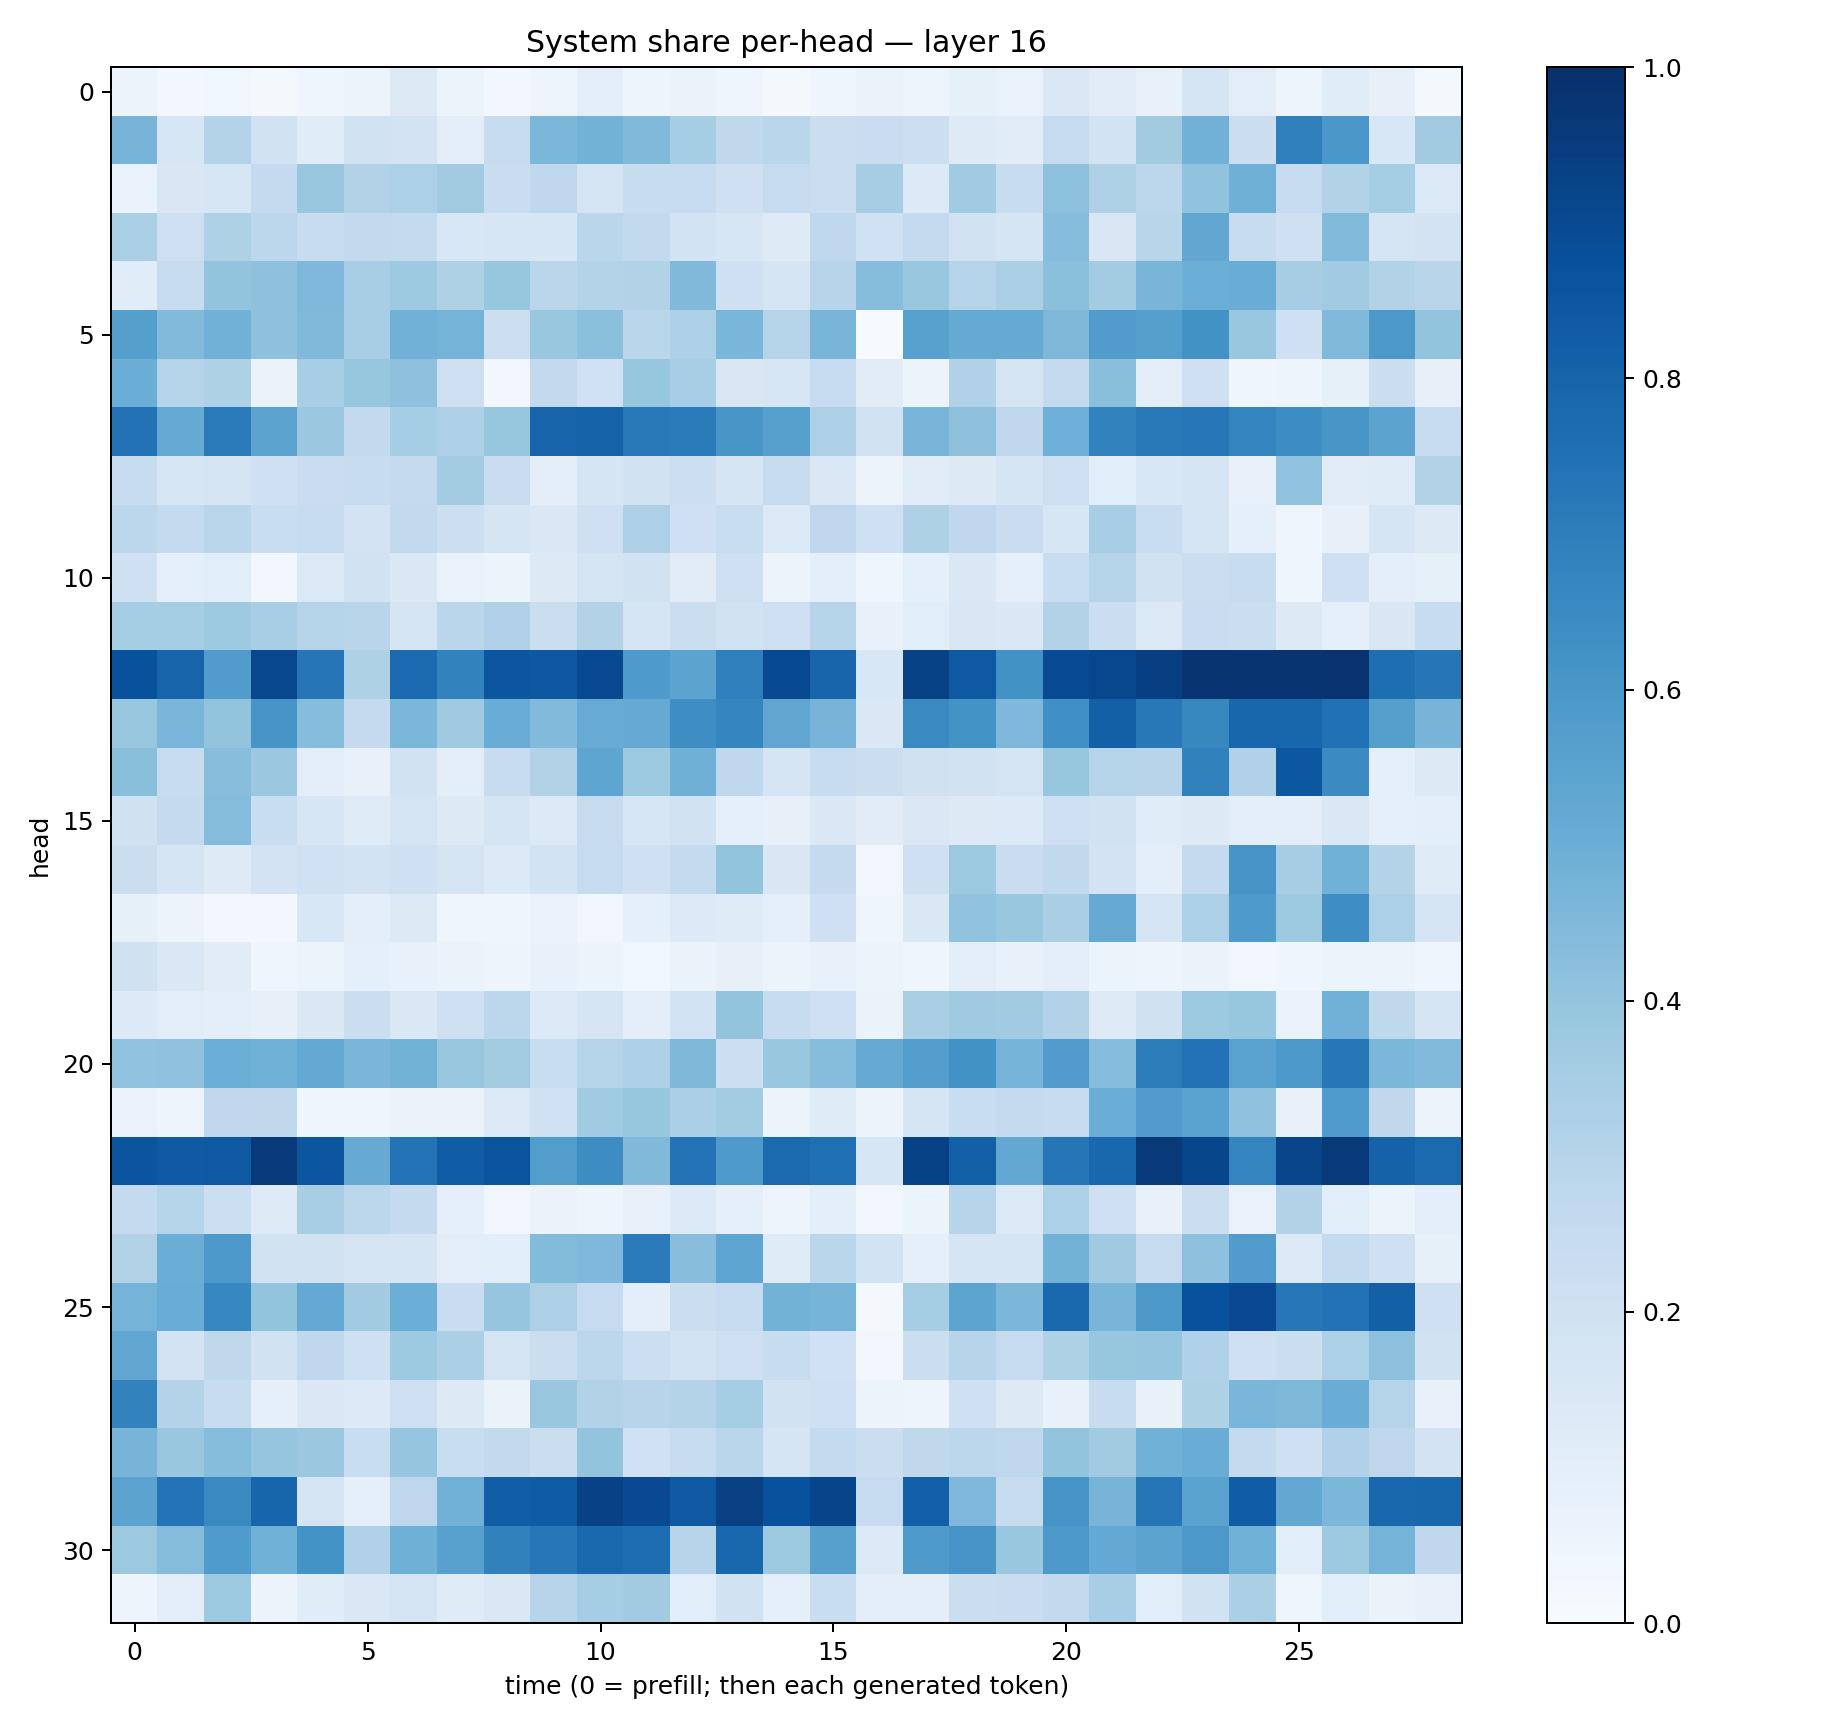

Source data for this figure (header and first rows):
0.05442732, 0.026770575, 0.03868057, 0.023273543, 0.04069539, 0.056437165, 0.125518, 0.05275311, 0.027145835, 0.04749364, 0.099950835, 0.050201993, 0.06611776, 0.04051592, 0.021946898, 0.04122107, 0.06618837, 0.0486473, 0.084476344, 0.06961397, 0.1476792, 0.11154266, 0.0779713, 0.1645873
0.4716, 0.1604, 0.3049, 0.1945, 0.1163, 0.1913, 0.1798, 0.105, 0.2433, 0.4571, 0.48, 0.4469, 0.3546, 0.272, 0.2875, 0.2249, 0.2302, 0.2155, 0.1241, 0.1104, 0.2495, 0.1855, 0.3612, 0.4824
0.06716, 0.1503, 0.1631, 0.252, 0.3893, 0.315, 0.3316, 0.3619, 0.2304, 0.2674, 0.1726, 0.2376, 0.2496, 0.2044, 0.2448, 0.2214, 0.3494, 0.1356, 0.3668, 0.2389, 0.4167, 0.323, 0.2779, 0.4057
0.3353, 0.2138, 0.3241, 0.2784, 0.24, 0.2605, 0.2573, 0.1527, 0.161, 0.1607, 0.2885, 0.2613, 0.1842, 0.1629, 0.1234, 0.2764, 0.202, 0.2518, 0.1914, 0.1692, 0.4308, 0.1509, 0.2891, 0.5285
0.1152, 0.2442, 0.4008, 0.4113, 0.4529, 0.3444, 0.3747, 0.323, 0.3941, 0.2814, 0.3056, 0.3145, 0.4485, 0.2099, 0.1679, 0.2955, 0.4311, 0.389, 0.2969, 0.3328, 0.4188, 0.3563, 0.4687, 0.4964
0.5627, 0.4428, 0.4812, 0.4115, 0.4474, 0.346, 0.4843, 0.4754, 0.2149, 0.389, 0.4209, 0.2854, 0.3278, 0.4627, 0.3005, 0.4673, 0.005279, 0.5553, 0.5165, 0.5163, 0.4547, 0.5759, 0.566, 0.6245
0.5023, 0.3, 0.3235, 0.06629, 0.3454, 0.391, 0.4133, 0.2117, 0.02616, 0.2581, 0.2028, 0.3931, 0.3452, 0.1501, 0.1622, 0.2492, 0.1121, 0.06211, 0.3169, 0.1727, 0.2507, 0.4256, 0.09966, 0.2095
0.7444, 0.5176, 0.7134, 0.5463, 0.3796, 0.2603, 0.3517, 0.3274, 0.3912, 0.7995, 0.8015, 0.7168, 0.7106, 0.6039, 0.5591, 0.3246, 0.1923, 0.4659, 0.4107, 0.2762, 0.4955, 0.6833, 0.7158, 0.7232
0.2348, 0.1593, 0.1769, 0.2067, 0.2294, 0.2388, 0.251, 0.3573, 0.2295, 0.09696, 0.1706, 0.1925, 0.2163, 0.1685, 0.2443, 0.1409, 0.05526, 0.1101, 0.1319, 0.1698, 0.2132, 0.1062, 0.1524, 0.1697
0.2778, 0.2545, 0.2871, 0.2322, 0.2422, 0.1814, 0.2585, 0.2163, 0.1645, 0.1472, 0.2099, 0.3267, 0.2062, 0.2337, 0.1405, 0.2743, 0.2061, 0.3229, 0.2659, 0.2276, 0.1592, 0.3445, 0.232, 0.1782
0.2082, 0.09134, 0.1074, 0.02474, 0.1394, 0.1881, 0.1418, 0.06874, 0.0607, 0.1319, 0.1783, 0.1914, 0.1121, 0.2124, 0.05701, 0.09686, 0.04123, 0.08669, 0.1484, 0.09186, 0.234, 0.2981, 0.1896, 0.2254
0.3519, 0.3554, 0.3742, 0.3448, 0.2994, 0.2923, 0.1771, 0.288, 0.3177, 0.2236, 0.3121, 0.168, 0.2217, 0.1952, 0.2138, 0.2997, 0.07202, 0.1075, 0.1493, 0.1438, 0.3153, 0.2244, 0.1395, 0.2292
0.8684, 0.7973, 0.5758, 0.9094, 0.7285, 0.3206, 0.7735, 0.6798, 0.8517, 0.8447, 0.9003, 0.5865, 0.5443, 0.6929, 0.8949, 0.7978, 0.1525, 0.9292, 0.8416, 0.6233, 0.8917, 0.9093, 0.9375, 0.9831
0.3899, 0.4636, 0.3986, 0.6078, 0.4301, 0.2514, 0.4586, 0.3681, 0.5077, 0.4451, 0.508, 0.5118, 0.6374, 0.6705, 0.5317, 0.4712, 0.1423, 0.6525, 0.618, 0.4498, 0.6318, 0.8158, 0.7192, 0.6636
0.4233, 0.2403, 0.4258, 0.3795, 0.1019, 0.0722, 0.1931, 0.1012, 0.2358, 0.3119, 0.5387, 0.3786, 0.4915, 0.2669, 0.1669, 0.2389, 0.2217, 0.1961, 0.1896, 0.1772, 0.3932, 0.2974, 0.2958, 0.6864
0.1985, 0.2511, 0.4373, 0.232, 0.1633, 0.1192, 0.1781, 0.1263, 0.1691, 0.1345, 0.2422, 0.1567, 0.1901, 0.08849, 0.08194, 0.1449, 0.1104, 0.1469, 0.1325, 0.1359, 0.2112, 0.1905, 0.1137, 0.1278
0.2226, 0.1713, 0.1217, 0.1833, 0.202, 0.1856, 0.21, 0.1728, 0.1348, 0.1842, 0.2484, 0.204, 0.2561, 0.4004, 0.1494, 0.2517, 0.0316, 0.2057, 0.3788, 0.2271, 0.2652, 0.1808, 0.09964, 0.2529
0.08506, 0.0561, 0.02477, 0.02821, 0.1543, 0.09631, 0.1267, 0.04511, 0.04192, 0.06649, 0.03243, 0.09311, 0.1364, 0.1196, 0.09129, 0.2089, 0.04046, 0.148, 0.4047, 0.3859, 0.339, 0.5147, 0.1727, 0.3294
0.1959, 0.147, 0.1131, 0.04486, 0.05985, 0.09338, 0.07704, 0.06318, 0.04689, 0.07277, 0.06222, 0.0375, 0.06579, 0.07862, 0.05151, 0.07267, 0.06027, 0.04328, 0.102, 0.07291, 0.09395, 0.06109, 0.04975, 0.06316
0.1352, 0.1047, 0.09569, 0.0785, 0.1434, 0.221, 0.1455, 0.2101, 0.2803, 0.1341, 0.1717, 0.101, 0.1843, 0.4019, 0.2396, 0.2138, 0.06287, 0.3372, 0.3689, 0.361, 0.31, 0.1219, 0.1962, 0.3768
0.4054, 0.4065, 0.4967, 0.4845, 0.5205, 0.462, 0.4768, 0.3889, 0.3568, 0.2336, 0.2973, 0.3248, 0.4549, 0.2175, 0.3873, 0.4321, 0.5145, 0.5737, 0.6211, 0.4738, 0.5753, 0.4304, 0.7004, 0.7423
0.06986, 0.0487, 0.2676, 0.2719, 0.04267, 0.04617, 0.06489, 0.06293, 0.1334, 0.2016, 0.3637, 0.3909, 0.3337, 0.357, 0.05612, 0.1207, 0.06219, 0.1688, 0.2323, 0.2565, 0.2495, 0.5013, 0.5765, 0.5519
0.8589, 0.8389, 0.8422, 0.9639, 0.8521, 0.514, 0.7392, 0.8252, 0.862, 0.5719, 0.6427, 0.4466, 0.7392, 0.587, 0.7739, 0.7572, 0.1595, 0.9261, 0.8137, 0.5272, 0.7319, 0.7869, 0.9639, 0.9121
0.2574, 0.2995, 0.216, 0.1249, 0.3418, 0.2789, 0.2535, 0.08708, 0.03319, 0.06592, 0.05064, 0.07142, 0.134, 0.08643, 0.04903, 0.09396, 0.03214, 0.05368, 0.2933, 0.1389, 0.331, 0.2119, 0.07665, 0.2239
0.3117, 0.5031, 0.5903, 0.1923, 0.1938, 0.1722, 0.1648, 0.1051, 0.1085, 0.4379, 0.4498, 0.71, 0.4292, 0.5379, 0.1202, 0.2873, 0.1853, 0.09187, 0.1682, 0.1642, 0.4768, 0.3706, 0.2434, 0.4177
0.4761, 0.5077, 0.6678, 0.4017, 0.5228, 0.3613, 0.4992, 0.2279, 0.3975, 0.328, 0.2475, 0.09405, 0.2237, 0.2487, 0.4795, 0.4751, 0.01996, 0.3548, 0.5412, 0.4574, 0.7835, 0.468, 0.5962, 0.8725
0.5351, 0.1803, 0.2724, 0.1944, 0.2666, 0.2078, 0.3718, 0.3328, 0.1774, 0.2217, 0.2811, 0.2175, 0.1857, 0.2111, 0.2365, 0.2016, 0.0248, 0.2254, 0.2966, 0.2493, 0.3208, 0.3917, 0.3962, 0.319
0.6828, 0.3063, 0.2421, 0.09136, 0.1474, 0.1355, 0.2131, 0.1283, 0.06316, 0.3869, 0.3157, 0.2933, 0.3074, 0.3528, 0.1915, 0.2099, 0.05401, 0.0493, 0.2073, 0.1304, 0.07783, 0.2418, 0.07275, 0.3217
0.4705, 0.3892, 0.4325, 0.3968, 0.3812, 0.2324, 0.3976, 0.231, 0.2592, 0.2193, 0.4014, 0.1995, 0.2391, 0.2881, 0.165, 0.2578, 0.2265, 0.2726, 0.28, 0.2754, 0.4023, 0.3608, 0.485, 0.5068
0.5461, 0.7395, 0.6551, 0.793, 0.1778, 0.09009, 0.2743, 0.4817, 0.8236, 0.8313, 0.9326, 0.9007, 0.8425, 0.9336, 0.8744, 0.9182, 0.2495, 0.8201, 0.4507, 0.2442, 0.6124, 0.4692, 0.7312, 0.5484
0.3766, 0.4372, 0.5836, 0.4855, 0.6194, 0.3196, 0.4886, 0.5575, 0.684, 0.7259, 0.7798, 0.7649, 0.2965, 0.7889, 0.3755, 0.5615, 0.1341, 0.5874, 0.6118, 0.3885, 0.5971, 0.5229, 0.5443, 0.5944
0.04691, 0.1032, 0.3751, 0.05803, 0.1157, 0.1472, 0.1752, 0.1204, 0.1416, 0.2939, 0.3555, 0.3615, 0.1074, 0.195, 0.08749, 0.2343, 0.1049, 0.09387, 0.2236, 0.2303, 0.2593, 0.3472, 0.1089, 0.1912
